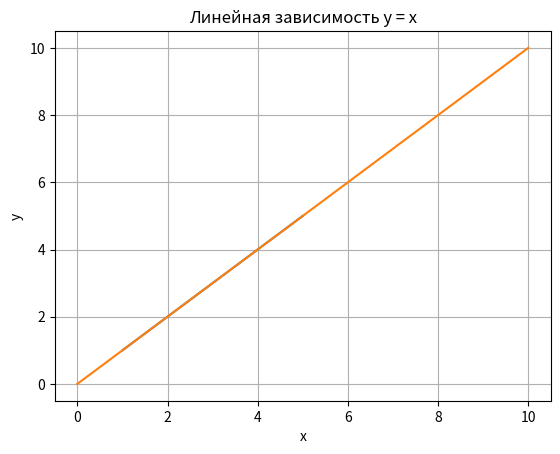

This chart was generated by the following Python code:
import matplotlib.pyplot as plt
import numpy as np
plt.plot([1, 2, 3, 4, 5], [1, 2, 3, 4, 5])
# Независимая (x) и зависимая (y) переменные
x = np.linspace(0, 10, 50)
y = x
# Построение графика
plt.title('Линейная зависимость y = x') # заголовок
plt.xlabel('x') # ось абсцисс
plt.ylabel('y') # ось ординат
plt.grid() # включение отображение сетки
plt.plot(x, y) # построение графика
plt.show()
